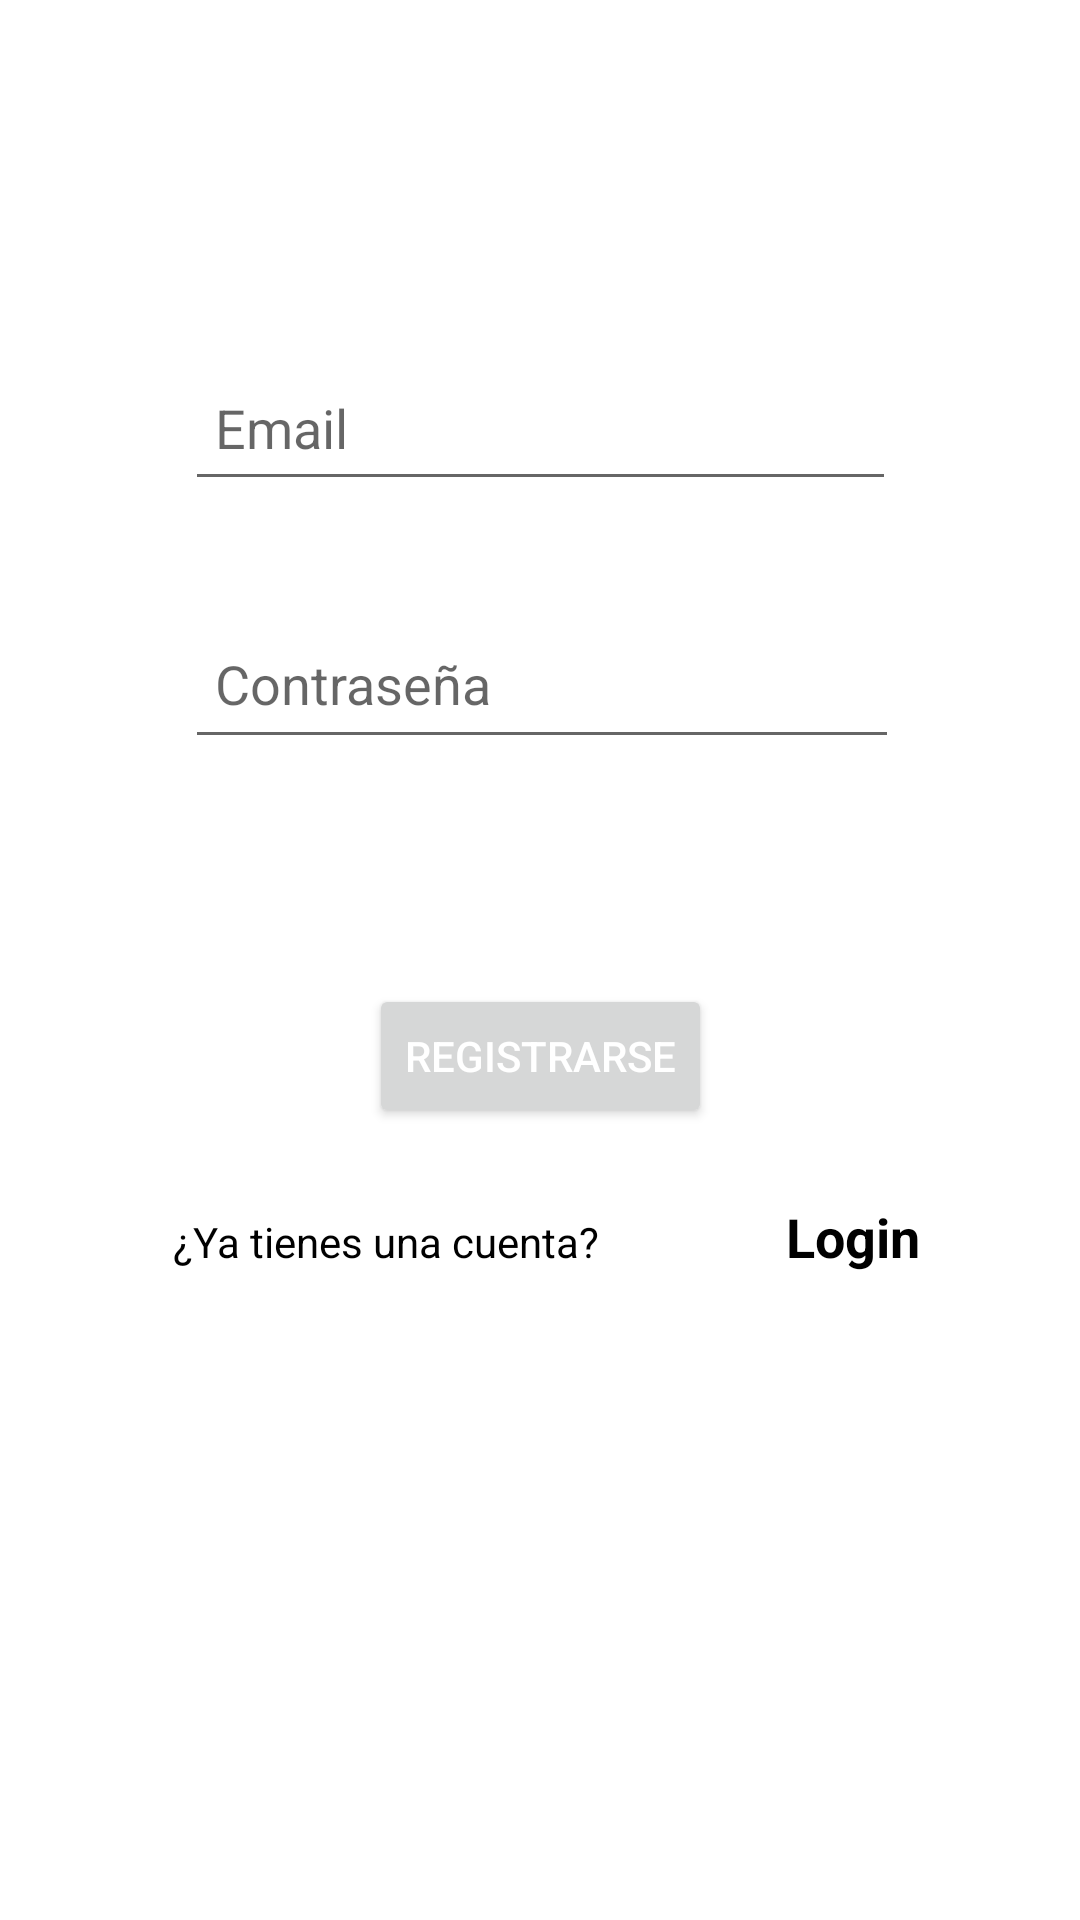

The Android layout XML behind this screen, and the referenced resources:
<!-- AndroidManifest.xml: application theme Theme.SelfK2 -->
<!-- res/layout/activity_register.xml -->
<?xml version="1.0" encoding="utf-8"?>
<androidx.constraintlayout.widget.ConstraintLayout xmlns:android="http://schemas.android.com/apk/res/android"
    xmlns:app="http://schemas.android.com/apk/res-auto"
    xmlns:tools="http://schemas.android.com/tools"
    android:layout_width="match_parent"
    android:layout_height="match_parent"
    android:background="@drawable/background_image"
    tools:context=".RegisterActivity">

    <EditText
        android:id="@+id/emailEditText"
        android:layout_width="237dp"
        android:layout_height="49dp"
        android:layout_marginTop="104dp"
        android:layout_marginBottom="12dp"
        android:ems="10"
        android:hint="Email"
        android:inputType="textEmailAddress"
        android:padding="10dp"
        android:textColor="@color/black"
        app:layout_constraintBottom_toTopOf="@+id/pwEditText"
        app:layout_constraintEnd_toEndOf="parent"
        app:layout_constraintHorizontal_bias="0.502"
        app:layout_constraintStart_toStartOf="parent"
        app:layout_constraintTop_toTopOf="parent" />

    <EditText
        android:id="@+id/pwEditText"
        android:layout_width="238dp"
        android:layout_height="50dp"
        android:layout_marginTop="10dp"
        android:layout_marginBottom="41dp"
        android:ems="10"
        android:hint="Contraseña"
        android:inputType="textPassword"
        android:padding="10dp"
        android:textColor="@color/black"
        app:layout_constraintBottom_toTopOf="@+id/registerBt"
        app:layout_constraintStart_toStartOf="@+id/emailEditText"
        app:layout_constraintTop_toBottomOf="@+id/emailEditText" />

    <Button
        android:id="@+id/registerBt"
        android:layout_width="wrap_content"
        android:layout_height="wrap_content"
        android:layout_marginTop="20dp"
        android:layout_marginBottom="10dp"
        android:text="REGISTRARSE"
        app:cornerRadius="20dp"
        android:onClick="regist"
        android:textColor="@color/white"
        app:layout_constraintBottom_toTopOf="@+id/linearLayout"
        app:layout_constraintEnd_toEndOf="parent"
        app:layout_constraintStart_toStartOf="parent"
        app:layout_constraintTop_toBottomOf="@+id/pwEditText"/>

    <LinearLayout
        android:id="@+id/linearLayout"
        android:layout_width="366dp"
        android:layout_height="56dp"
        android:layout_marginBottom="170dp"
        android:orientation="horizontal"
        app:layout_constraintBottom_toBottomOf="parent"
        app:layout_constraintEnd_toEndOf="parent"
        app:layout_constraintHorizontal_bias="0.488"
        app:layout_constraintStart_toStartOf="parent"
        app:layout_constraintTop_toBottomOf="@+id/registerBt">

        <TextView
            android:id="@+id/textTextView"
            android:layout_width="match_parent"
            android:layout_height="wrap_content"
            android:layout_marginStart="60dp"
            android:layout_weight="1"
            android:text="¿Ya tienes una cuenta?"
            android:textColor="@color/black"
            android:textSize="14sp" />

        <TextView
            android:id="@+id/loginTextView"
            android:layout_width="match_parent"
            android:layout_height="wrap_content"
            android:layout_weight="2.6"
            android:minHeight="48dp"
            android:onClick="goToLogin"
            android:text="Login"
            android:textColor="@color/black"
            android:textSize="18sp"
            android:textStyle="bold" />
    </LinearLayout>
</androidx.constraintlayout.widget.ConstraintLayout>
<!-- resources referenced by this layout -->
<resources>
  <style name="Theme.SelfK2" parent="Theme.MaterialComponents.DayNight.DarkActionBar">
          
          <item name="colorPrimary">#748CDB</item>
          <item name="colorPrimaryVariant">#748CDB</item>
          <item name="colorOnPrimary">@color/white</item>
          
          <item name="colorSecondary">#DBD25F</item>
          <item name="colorSecondaryVariant">#A6DB69</item>
          <item name="colorOnSecondary">@color/black</item>
          
          <item name="android:statusBarColor" tools:targetApi="l">?attr/colorPrimaryVariant</item>
          
      </style>
  <!-- not gathered from this repository: default colours our renderer supplied (Android Studio template values) -->
  <color name="black">#FF000000</color>
  <color name="white">#FFFFFFFF</color>
</resources>
